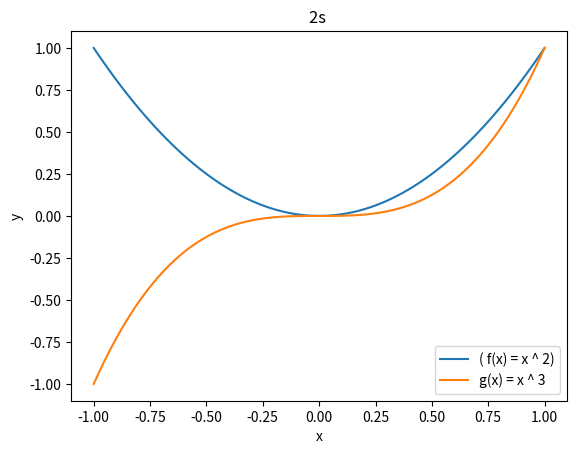

Write Python code to recreate this figure.
#sleep no 1 . 1 

import matplotlib.pyplot as plt
import numpy as np

def f(x):
    return x ** 2

def g(x):
    return x**3

x = np.linspace(-1,1,100)
y_f = f(x)
y_g = g(x)

fig,ax = plt.subplots()

ax.plot(x,y_f,label = '( f(x) = x ^ 2)')
ax.plot(x,y_g,label = ('g(x) = x ^ 3'))

ax.set_xlabel('x')
ax.set_ylabel('y')
ax.legend()
ax.set_title('2s ')